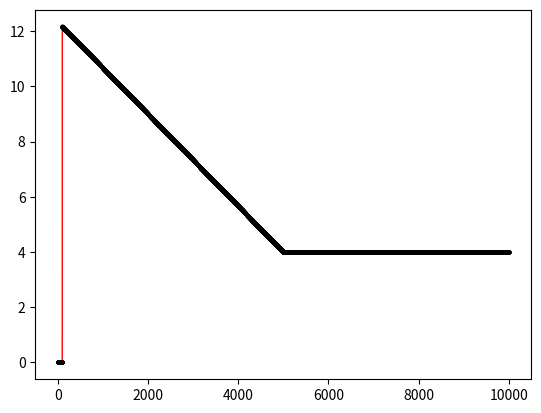

Write Python code to recreate this figure.
import matplotlib.pyplot as plt
import numpy as np

money_per_block = 4
spawn_protection = 100
max_protection = 10000
break_point = 1000

# Values
xpoints = np.array(range(0, max_protection))


def yfunc(x_array):
    y_array = []

    for x in x_array:
        if x < spawn_protection:
            y_array.append(0)
        else:
            calc = -0.0016666666667 * x + 12.3333333333
            y = max(money_per_block, calc)
            y_array.append(y)
    return y_array


# Apply function to all values in xpoints
ypoints = yfunc(xpoints)

# Plot all values
plt.plot(
    xpoints,
    ypoints,
    "-o",
    color="red",
    linewidth=1,
    markerfacecolor="black",
    markeredgecolor="black",
    markersize=2,
)

# Show plot
plt.show()
